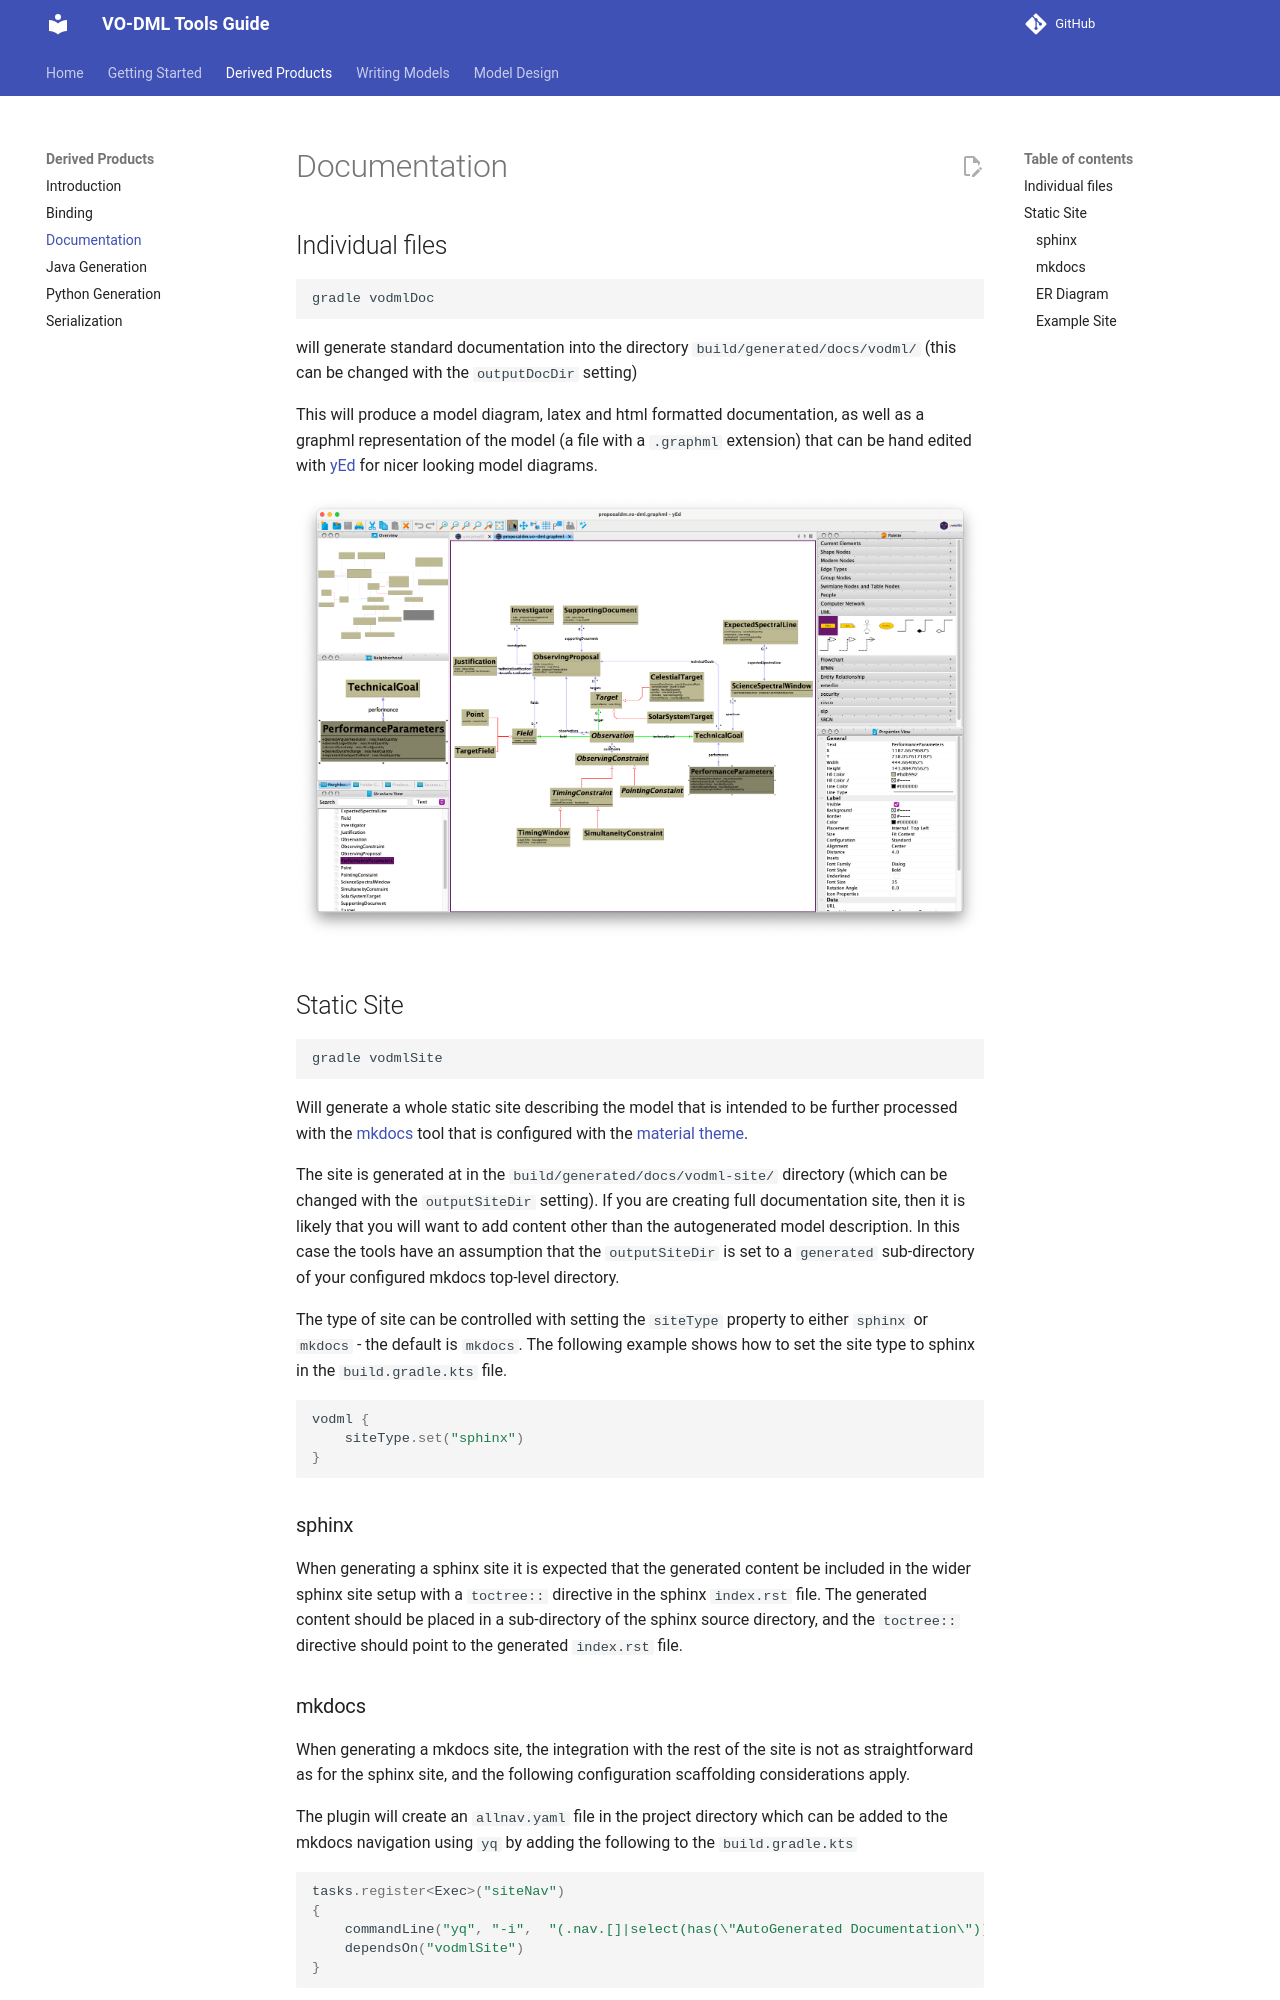

repository: ivoa/vo-dml · page: Documentation/index.html · generator: mkdocs

Documentation
=============

## Individual files

```shell
gradle vodmlDoc 
```

will generate standard documentation into the directory `build/generated/docs/vodml/` (this can be changed with the `outputDocDir` setting)

This will produce a model diagram, latex and html formatted documentation, as well as a graphml  representation of the model (a file with a `.graphml` extension)
that can be hand edited with [yEd](https://www.yworks.com/products/yed) for nicer looking model diagrams.

![yed](images/yed.png)

## Static Site

```shell
gradle vodmlSite
```

Will generate a whole static site describing the model that is intended to be
further processed with the [mkdocs](https://www.mkdocs.org) tool that is configured with the [material theme](https://squidfunk.github.io/mkdocs-material/).

The site is generated at in the `build/generated/docs/vodml-site/` directory (which can be 
changed with the `outputSiteDir` setting). If you are creating full documentation site, 
then it is likely that you will want to add content other than the autogenerated model 
description. In this case the tools have an assumption that the `outputSiteDir` is set to a
`generated` sub-directory of your configured mkdocs top-level directory.

The type of site can be controlled with setting the `siteType` property to either `sphinx` or `mkdocs` - the default is `mkdocs`. The following example shows how to set the site type to sphinx in the `build.gradle.kts` file.

```kotlin
vodml {
    siteType.set("sphinx")
}
```

### sphinx

When generating a sphinx site it is expected that the generated content be included in the wider sphinx site setup with a `toctree::` directive in the sphinx `index.rst` file. The generated content should be placed in a sub-directory of the sphinx source directory, and the `toctree::` directive should point to the generated `index.rst` file.
